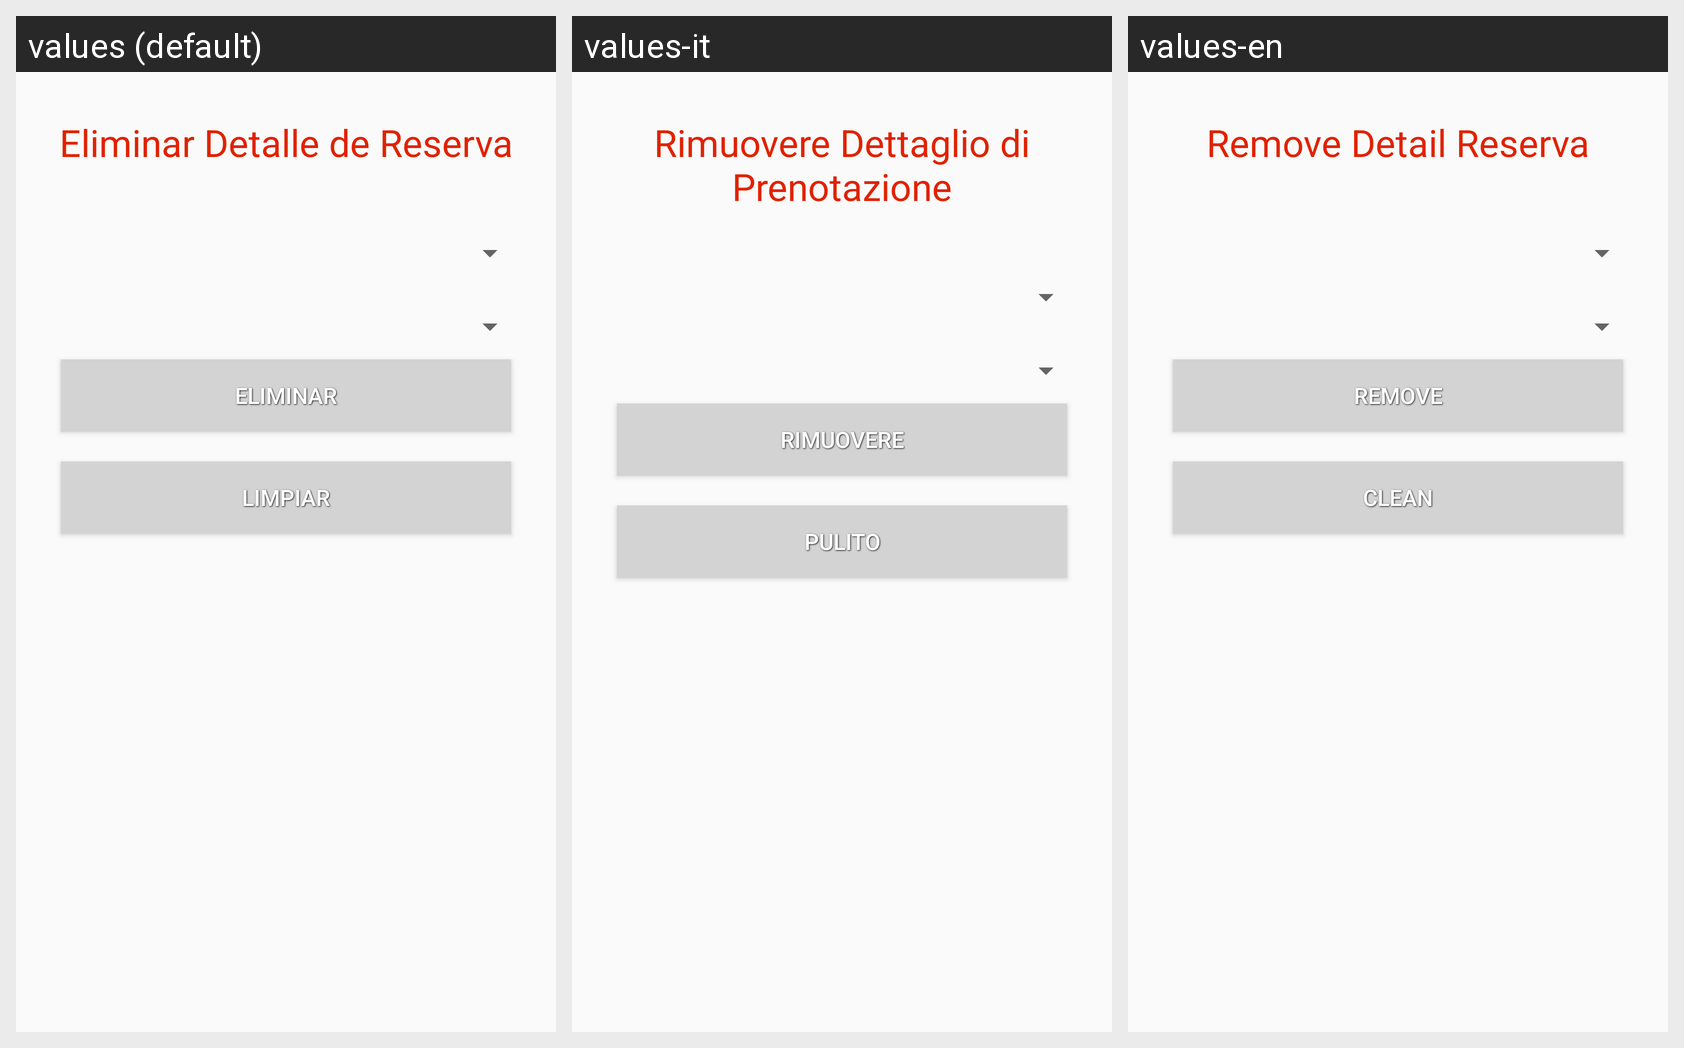

This grid shows one Android layout under several languages. Give, for every string resource on the screen, its name, the default text and each shown locale's text.
Android screen res/layout/activity_detalle_reserva_eliminar.xml rendered under 3 locales, left to right: values (default), values-it, values-en. Device: Nexus 5 (rendered at 1080×1920; each locale shown at half size, 540×960, under a caption strip naming it); theme AppTheme.
Strings drawn on this screen, with the default value and each locale's value (text and hints the layout hard-codes, and strings that could not be matched under every locale, appear in the picture but are not listed):

elim_detalleReserva
  values: Eliminar Detalle de Reserva
  values-it: Rimuovere Dettaglio di Prenotazione
  values-en: Remove Detail Reserva

ElimDetalleReserva
  values: Eliminar
  values-it: Rimuovere
  values-en: Remove

limpiar
  values: Limpiar
  values-it: Pulito
  values-en: Clean
